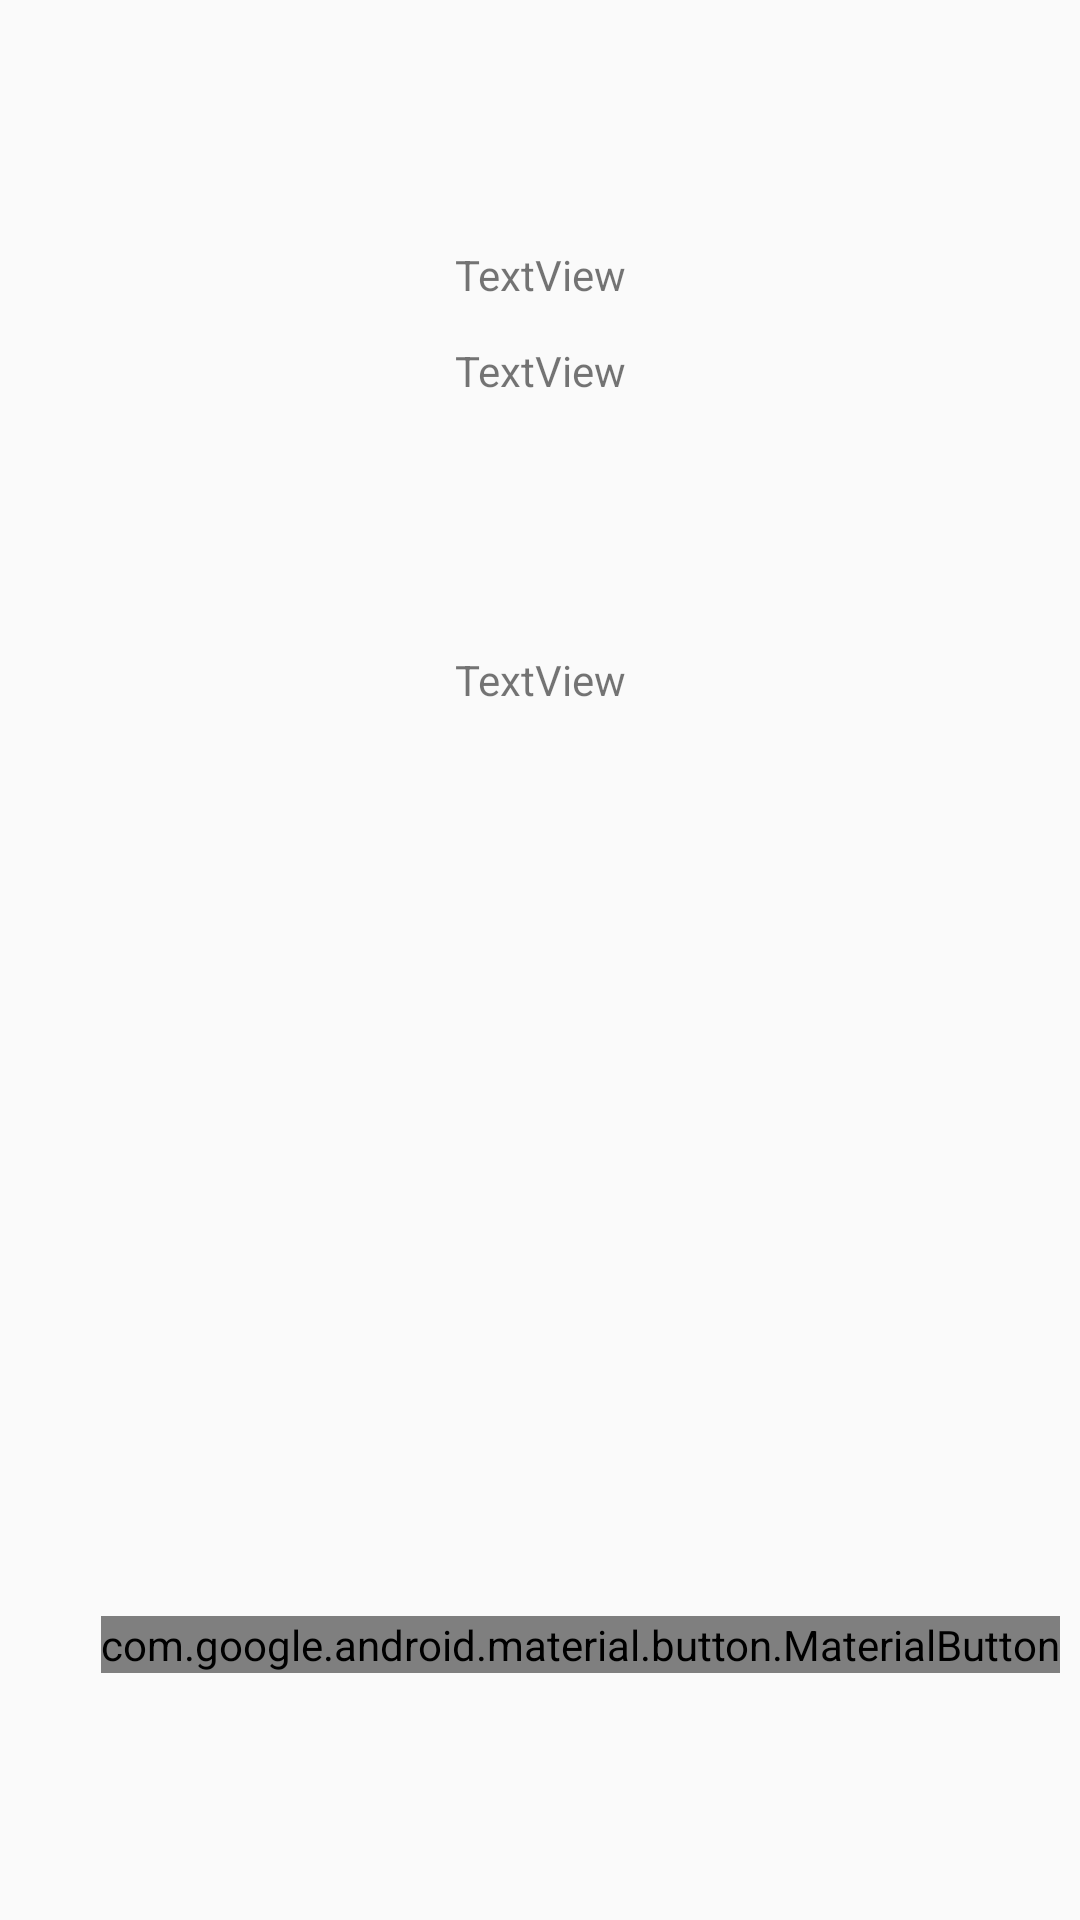

Produce the Android XML layout that renders to this screen, including the resource entries it uses.
<!-- AndroidManifest.xml: application theme AppTheme -->
<!-- res/layout/activity_mostrar_tecnica.xml -->
<?xml version="1.0" encoding="utf-8"?>
<androidx.constraintlayout.widget.ConstraintLayout xmlns:android="http://schemas.android.com/apk/res/android"
    xmlns:app="http://schemas.android.com/apk/res-auto"
    xmlns:tools="http://schemas.android.com/tools"
    android:id="@+id/linearLayout2"
    android:layout_width="match_parent"
    android:layout_height="match_parent"
    android:orientation="vertical"
    tools:context=".Activity_MostrarTecnica">

    <TextView
        android:id="@+id/tvNombre"
        android:layout_width="wrap_content"
        android:layout_height="wrap_content"
        android:layout_marginTop="80dp"
        android:text="TextView"
        app:layout_constraintBottom_toTopOf="@+id/tvDesCorta"
        app:layout_constraintEnd_toEndOf="parent"
        app:layout_constraintStart_toStartOf="parent"
        app:layout_constraintTop_toTopOf="parent"
        app:layout_constraintVertical_bias="0.125" />

    <TextView
        android:id="@+id/tvDesCorta"
        android:layout_width="wrap_content"
        android:layout_height="wrap_content"
        android:layout_marginBottom="84dp"
        android:text="TextView"
        app:layout_constraintBottom_toTopOf="@+id/tvDesc"
        app:layout_constraintEnd_toEndOf="parent"
        app:layout_constraintStart_toStartOf="parent" />

    <TextView
        android:id="@+id/tvDesc"
        android:layout_width="wrap_content"
        android:layout_height="wrap_content"
        android:layout_marginBottom="404dp"
        android:text="TextView"
        app:layout_constraintBottom_toBottomOf="parent"
        app:layout_constraintEnd_toEndOf="parent"
        app:layout_constraintStart_toStartOf="parent" />


    <com.google.android.material.button.MaterialButton
        android:id="@+id/btnBrr"
        android:layout_width="wrap_content"
        android:layout_height="wrap_content"
        android:text="Borrar tecnica"
        app:layout_constraintBottom_toBottomOf="parent"
        app:layout_constraintEnd_toEndOf="parent"
        app:layout_constraintHorizontal_bias="0.837"
        app:layout_constraintStart_toStartOf="parent"
        app:layout_constraintTop_toBottomOf="@+id/tvDesc"
        app:layout_constraintVertical_bias="0.786"
        android:textAppearance="@style/TextAppearance.AppCompat.Medium"
        android:textColor="@color/White"
        android:textSize="24sp" />
</androidx.constraintlayout.widget.ConstraintLayout>
<!-- resources referenced by this layout -->
<resources>
  <color name="White">#FFFFFF</color>
  <style name="AppTheme" parent="Theme.AppCompat.Light.DarkActionBar">
          
          <item name="colorPrimary">@color/colorPrimary</item>
          <item name="colorPrimaryDark">@color/colorPrimaryDark</item>
          <item name="colorAccent">@color/colorAccent</item>
      </style>
  <color name="colorPrimary">#B4A4AAE4</color>
  <color name="colorPrimaryDark">#7D4DB4</color>
  <color name="colorAccent">#99D1D1</color>
</resources>
